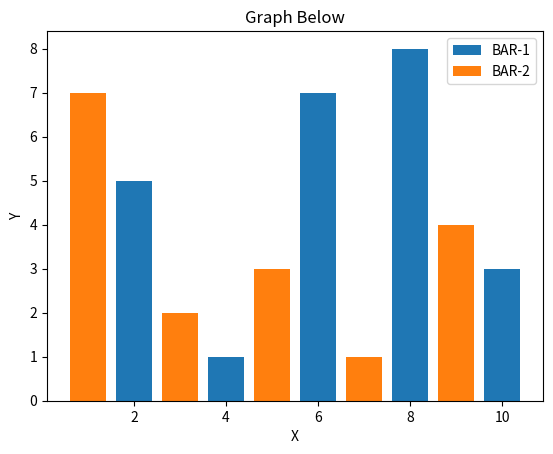

Write the Python code that produced this figure.
import matplotlib.pyplot as plt

x = [2, 4, 6, 8, 10]
y = [5, 1, 7 , 8, 3]

x2 = [1, 3, 5, 7, 9]
y2 = [7, 2, 3 ,1 ,4]

plt.bar(x, y, label = "BAR-1" )
plt.bar(x2, y2, label = "BAR-2")

plt.xlabel("X")
plt.ylabel("Y")
plt.title("Graph Below")

plt.legend()
plt.show()